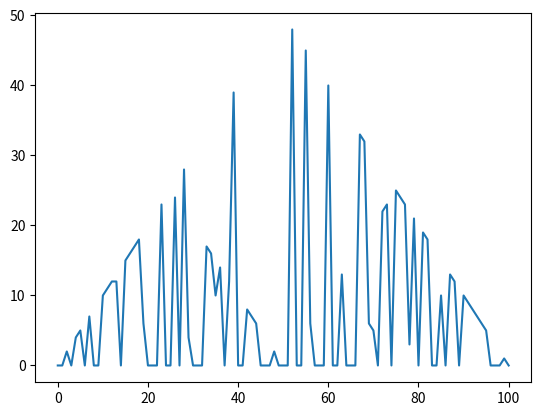
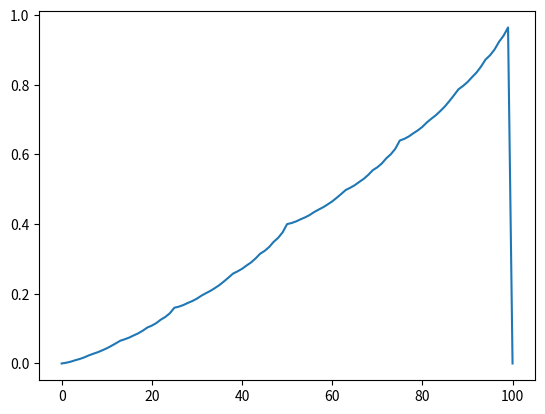

Reproduce these figures in Python, in order.
#!/usr/bin/python
# -*- coding: UTF-8 -*-
"""
@author:qzz
@file:example 4.3.py
@time:2022/03/08
"""
import matplotlib.pyplot as plt
import numpy as np

np.random.seed(250)
S = [i for i in range(101)]
V = [0 for s in S]
# V = np.random.rand(101)
# V[-1] = 0
newV = [0 for s in S]
pi = [0 for s in S]
ph = 0.4


def isEnd(state: int) -> bool:
    assert 0 <= state <= 100
    if state == 0 or state == 100:
        return True
    return False


def get_actions(state: int) -> list:
    assert 0 <= state <= 100
    max = min(state, 100 - state)
    actions = [i for i in range(max + 1)]
    return actions


def get_reward(state: int) -> int:
    if state == 100:
        return 1
    return 0


def get_p_r_v(state: int):
    actions = get_actions(state)
    results = []
    # action, p,reward,v(s')
    for action in actions:
        result = []
        result.append((action, ph, get_reward(state + action), V[state + action]))
        result.append((action, 1 - ph, get_reward(state - action), V[state - action]))
        results.append(result)
    return results


def value_iteration(epochs: int = 100, threshold: float = 1e-20):
    for epoch in range(epochs):
        delta = 0
        for s in S[1:-1]:
            results = get_p_r_v(s)
            v = 0
            best_action = None
            best_actions = []
            for result in results:
                v_temp = result[0][1] * (result[0][2] + result[0][3]) + result[1][1] * (result[1][2] + result[1][3])
                if v_temp >= v:
                    v = v_temp
                    best_action = result[0][0]
                    best_actions.append(best_action)
            pi[s] = np.random.choice(best_actions)

            delta = max(delta, abs(v - V[s]))
            newV[s] = v
        for i in range(101):
            V[i] = newV[i]
        print(pi)
        if delta < threshold:
            plt.figure()
            plt.plot(np.linspace(0, 100, 101), pi)
            plt.figure()
            plt.plot(np.linspace(0, 100, 101), V)
            plt.show()
            break


if __name__ == '__main__':
    value_iteration()
